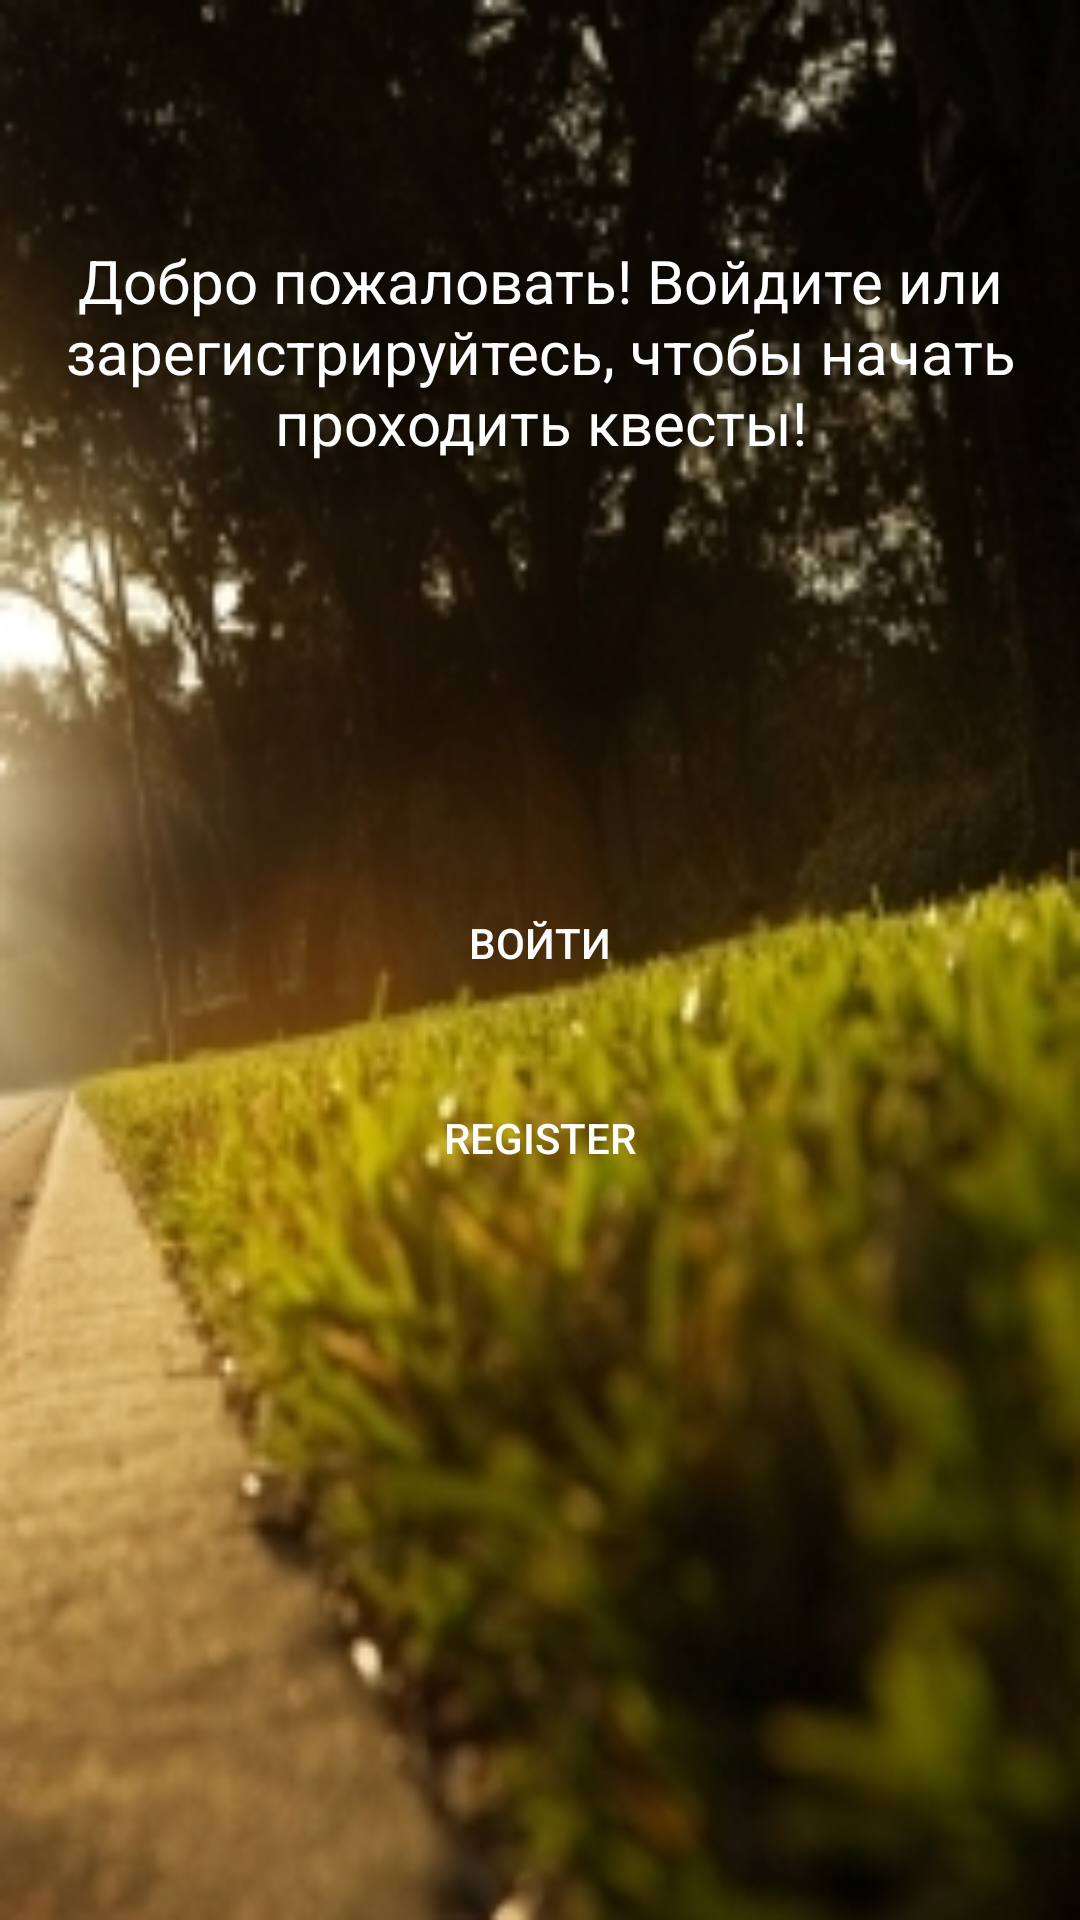

The Android layout XML behind this screen, and the referenced resources:
<!-- AndroidManifest.xml: application theme CustomActionBar -->
<!-- res/layout/sign_in_or_register.xml -->
<?xml version="1.0" encoding="utf-8"?>
<RelativeLayout xmlns:android="http://schemas.android.com/apk/res/android"
    android:layout_width="match_parent"
    android:layout_height="match_parent"
    android:id="@+id/greeting"
    android:background="@mipmap/fontmaybe">

    <TextView
        android:layout_width="wrap_content"
        android:layout_height="wrap_content"
        android:text="@string/textView"
        android:textColor="@color/white"
        android:gravity="center"
        android:id="@+id/textView"
        android:layout_alignParentTop="true"
        android:layout_marginTop="80dp"
        android:layout_alignParentLeft="true"
        android:layout_alignParentStart="true"
        android:textSize="20sp"
        android:layout_marginLeft="20dp"
        android:layout_marginRight="20dp"/>

    <Button
        android:layout_width="wrap_content"
        android:layout_height="wrap_content"
        android:text="@string/goToSign"
        android:textColor="@color/white"
        android:id="@+id/goToSign"
        android:minWidth="200dp"
        android:layout_below="@+id/textView"
        android:layout_alignLeft="@+id/goToReg"
        android:layout_alignStart="@+id/goToReg"
        android:layout_marginTop="135dp"
        android:minHeight="50dp"
        android:background="@drawable/ghost_button"
        android:padding="5dp"/>

    <Button
        android:layout_width="wrap_content"
        android:layout_height="wrap_content"
        android:text="@string/goToReg"
        android:textColor="@color/white"
        android:id="@+id/goToReg"
        android:minWidth="200dp"
        android:layout_below="@+id/goToSign"
        android:layout_centerHorizontal="true"
        android:layout_marginTop="15dp"
        android:minHeight="50dp"
        android:background="@drawable/ghost_button"
        android:padding="5dp" />
</RelativeLayout>
<!-- resources referenced by this layout -->
<resources>
  <color name="white">#ffffff</color>
  <!-- drawable ghost_button (drawable) -->
  <?xml version="1.0" encoding="utf-8"?>
  <selector xmlns:android="http://schemas.android.com/apk/res/android">
      <item android:drawable="@drawable/ghost_frame_push" android:state_pressed="true" ></item>
      <item android:drawable="@drawable/ghost_frame" android:state_focused="true"></item>
      <item android:drawable="@drawable/ghost_frame"></item>
  </selector>
  <!-- mipmap fontmaybe: jpg bitmap (mipmap-hdpi, 43502 bytes) -->
  <string name="goToReg">Register</string>
  <string name="goToSign">Sign in</string>
  <string name="textView">Welcome! Log in or register to begin your quests!</string>
  <style name="CustomActionBar" parent="style/Theme.AppCompat.Light.DarkActionBar">
          <item name="android:actionBarStyle">@style/myActionBar</item>
          <item name="actionBarStyle">@style/myActionBar</item>
          <item name="android:icon">@mipmap/logo</item>
          <item name="icon">@mipmap/logo</item>
          <item name="android:logo">@mipmap/logo</item>
          <item name="logo">@mipmap/logo</item>
  
      </style>
  <!-- drawable ghost_frame_push: png bitmap (drawable, 15187 bytes) -->
  <!-- drawable ghost_frame: png bitmap (mipmap-xhdpi, 55002 bytes) -->
  <style name="myActionBar" parent="@style/Widget.AppCompat.Light.ActionBar.Solid.Inverse">
          <item name="android:background">@color/green</item>
          <item name="background">@color/green</item>
      </style>
  <color name="green">#4caf50</color>
</resources>
